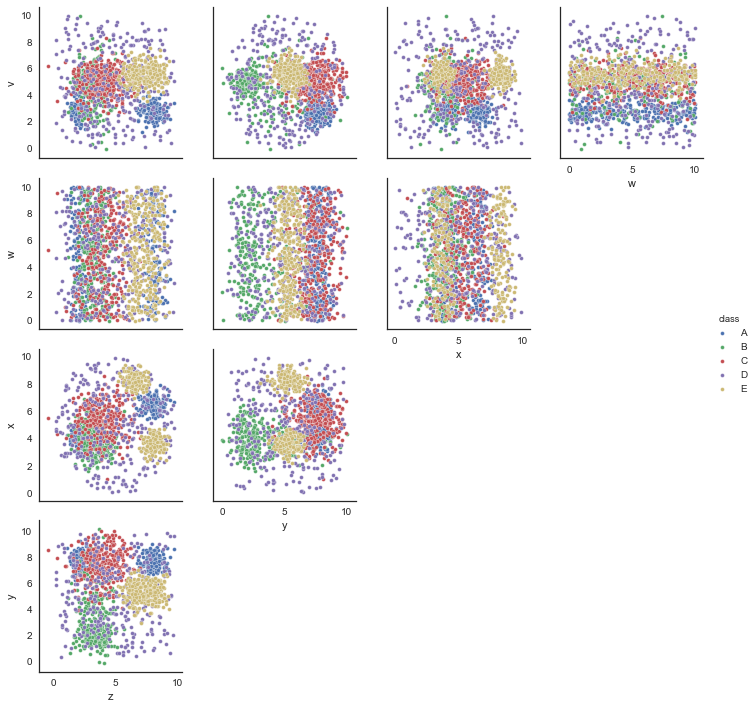

Data behind this chart, as committed beside it:
v, w, x, y, z, class
3.576, 9.862, 6.413, 7.622, 7.846, A
4.492, 7.961, 7.24, 6.552, 2.209, C
2.354, 3.204, 3.773, 5.46, 7.768, D
2.61, 8.648, 3.644, 7.906, 2.622, A
5.6, 2.026, 8.442, 5.747, 6.666, E
5.186, 3.93, 3.634, 1.664, 3.804, B
4.938, 1.876, 6.06, 3.92, 1.769, D
5.283, 8.272, 4.724, 8.796, 4.614, C
5.107, 6.671, 5.316, 6.568, 2.446, C
2.655, 9.719, 6.665, 7.673, 8.669, A
3.244, 7.839, 8.47, 8.209, 5.521, C
4.58, 5.609, 1.825, 3.126, 3.519, B
4.976, 2.491, 9.021, 5.265, 6.197, E
5.378, 3.981, 3.795, 2.039, 3.703, B
4.909, 6.747, 5.713, 1.211, 4.855, B
7.854, 6.805, 3.829, 8.125, 7.682, D
5.461, 3.576, 3.746, 5.152, 8.039, E
6.372, 6.637, 4.983, 8.292, 5.358, C
5.563, 2.205, 6.191, 3.462, 8.472, D
2.224, 9.739, 6.896, 7.952, 7.505, A
5.638, 9.89, 3.669, 4.899, 8.281, E
2.327, 9.988, 6.122, 7.387, 8.285, A
6.338, 7.07, 6.375, 6.976, 2.661, C
1.189, 9.364, 5.742, 7.44, 7.149, A
4.527, 0.7557, 4.016, 7.295, 1.027, C
6.085, 9.18, 4.021, 4.364, 7.993, E
3.594, 4.162, 5.441, 7.32, 5.55, C
4.357, 3.449, 5.996, 1.725, 3.804, B
6.21, 5.067, 5.524, 7.864, 3.116, C
2.463, 1.646, 6.76, 7.578, 8.047, A
6.338, 4.453, 3.734, 8.667, 3.029, B
3.825, 6.899, 5.93, 8.006, 7.216, A
5.148, 6.522, 8.539, 6.561, 7.1, E
2.902, 9.956, 4.61, 7.786, 1.893, A
6.081, 0.4634, 8.01, 5.63, 6.162, E
5.413, 8.787, 3.409, 5.122, 7.613, E
5.534, 8.172, 6.637, 7.826, 3.602, C
3.097, 1.672, 8.124, 2.778, 5.53, D
5.342, 8.84, 4.752, 1.507, 3.365, B
5.445, 7.867, 5.596, 5.685, 4.53, C
2.376, 8.496, 3.641, 4.893, 3.393, B
2.112, 7.496, 3.738, 6.906, 2.972, A
5.186, 3.533, 5.769, 0.4507, 6.661, D
7.095, 8.792, 3.694, 4.156, 2.081, B
5.424, 2.37, 3.59, 5.14, 8.093, E
5.861, 5.844, 7.903, 5.722, 5.575, E
6.924, 8.121, 8.353, 6.023, 6.901, E
7.184, 4.456, 6.563, 7.989, 5.481, C
3.149, 3.123, 4.043, 8.27, 2.019, A
2.354, 6.641, 6.683, 8.154, 8.129, A
6.576, 3.028, 6.654, 7.203, 5.269, C
6.009, 0.3944, 8.035, 4.927, 6.233, E
5.58, 2.604, 8.984, 5.325, 6.123, E
5.865, 7.547, 1.12, 7.763, 3.208, D
2.004, 6.592, 2.28, 4.957, 8.89, D
8.104, 3.796, 8.863, 3.922, 6.831, D
2.79, 5.212, 4.181, 8.486, 2.4, A
3.281, 1.479, 4.986, 7.646, 1.965, A
4.637, 2.346, 5.821, 6.22, 2.057, C
5.156, 4.245, 7.773, 4.56, 6.487, D
... 1,440 more rows
